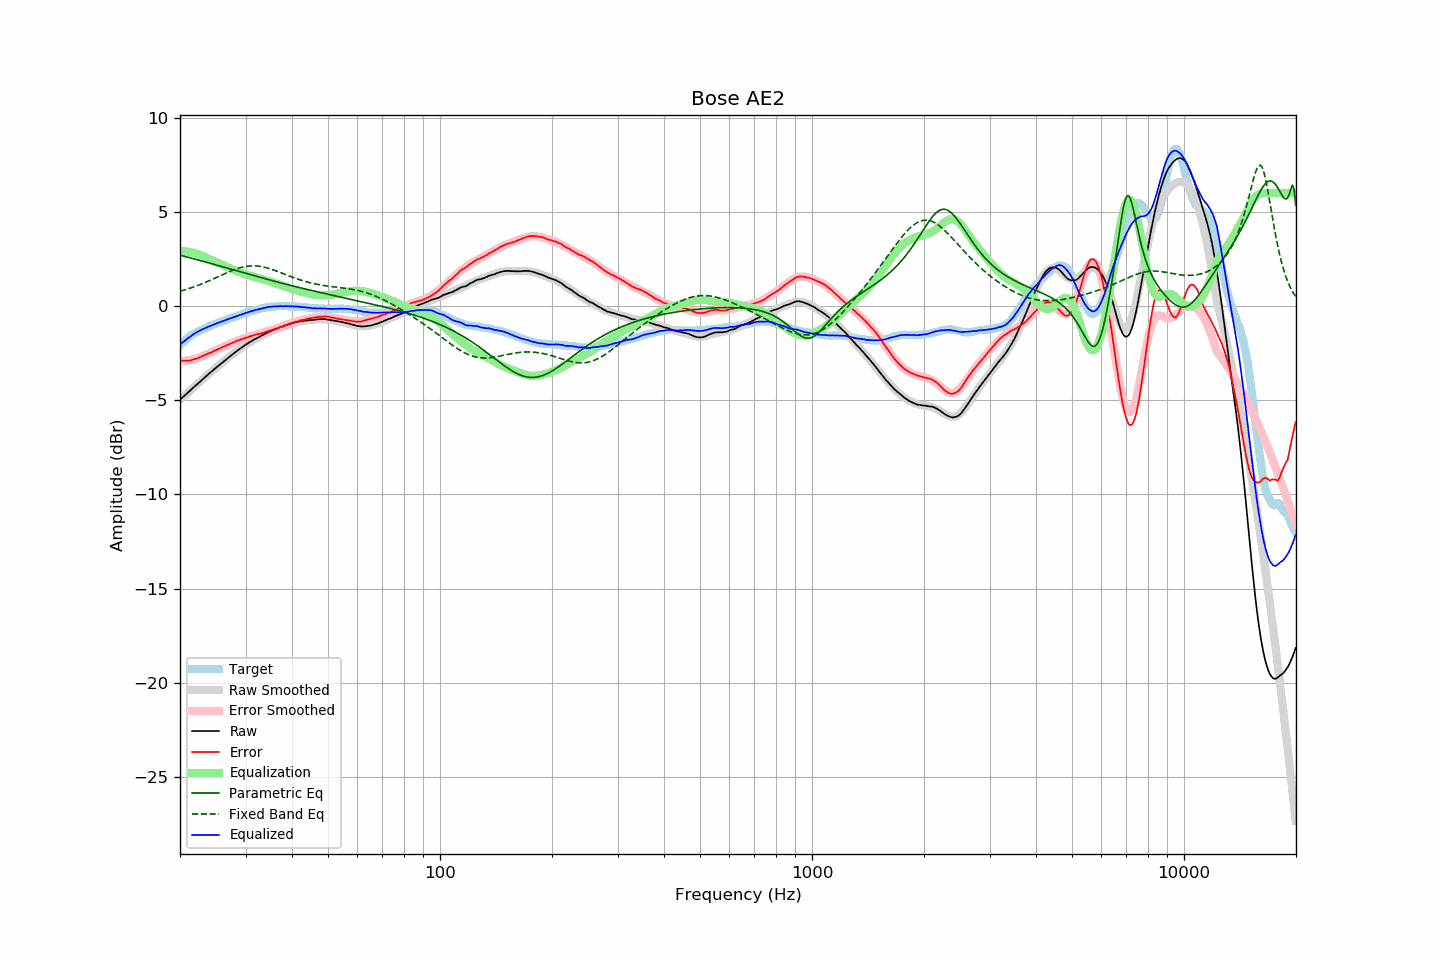

The data file committed next to this chart (first rows):
frequency, raw, error, smoothed, error_smoothed, equalization, parametric_eq, fixed_band_eq, equalized_raw, equalized_smoothed, target
20.00, -4.97, -2.89, -4.98, -2.92, 2.92, 2.70, 0.79, -2.06, -2.06, -2.08
20.20, -4.89, -2.90, -4.90, -2.92, 2.92, 2.68, 0.81, -1.98, -1.98, -1.99
20.40, -4.82, -2.91, -4.82, -2.91, 2.91, 2.66, 0.84, -1.91, -1.91, -1.91
20.61, -4.75, -2.90, -4.74, -2.90, 2.90, 2.63, 0.86, -1.84, -1.84, -1.85
20.81, -4.66, -2.91, -4.66, -2.89, 2.89, 2.61, 0.89, -1.77, -1.77, -1.75
21.02, -4.58, -2.91, -4.59, -2.88, 2.88, 2.59, 0.91, -1.70, -1.70, -1.68
21.23, -4.51, -2.90, -4.51, -2.87, 2.87, 2.57, 0.94, -1.64, -1.64, -1.62
21.44, -4.43, -2.88, -4.43, -2.85, 2.85, 2.54, 0.97, -1.58, -1.58, -1.56
21.66, -4.35, -2.85, -4.35, -2.83, 2.83, 2.52, 1.00, -1.52, -1.52, -1.51
21.87, -4.27, -2.82, -4.28, -2.81, 2.81, 2.50, 1.03, -1.46, -1.46, -1.46
22.09, -4.20, -2.80, -4.20, -2.79, 2.79, 2.48, 1.06, -1.41, -1.41, -1.41
22.31, -4.12, -2.77, -4.13, -2.76, 2.76, 2.45, 1.09, -1.36, -1.36, -1.36
22.54, -4.05, -2.74, -4.05, -2.73, 2.73, 2.43, 1.12, -1.32, -1.32, -1.32
22.76, -3.97, -2.70, -3.97, -2.70, 2.70, 2.41, 1.16, -1.28, -1.28, -1.28
22.99, -3.89, -2.65, -3.90, -2.66, 2.66, 2.38, 1.19, -1.23, -1.24, -1.25
23.22, -3.82, -2.62, -3.82, -2.62, 2.62, 2.36, 1.23, -1.20, -1.20, -1.21
23.45, -3.74, -2.57, -3.75, -2.59, 2.59, 2.33, 1.26, -1.16, -1.16, -1.17
23.69, -3.67, -2.54, -3.67, -2.55, 2.55, 2.31, 1.30, -1.13, -1.12, -1.13
23.92, -3.59, -2.50, -3.60, -2.51, 2.51, 2.29, 1.34, -1.08, -1.09, -1.09
24.16, -3.52, -2.48, -3.52, -2.47, 2.47, 2.26, 1.37, -1.05, -1.05, -1.04
24.40, -3.45, -2.44, -3.45, -2.43, 2.43, 2.24, 1.41, -1.02, -1.02, -1.01
24.65, -3.37, -2.39, -3.38, -2.39, 2.39, 2.22, 1.45, -0.98, -0.98, -0.98
24.89, -3.30, -2.35, -3.31, -2.36, 2.36, 2.19, 1.49, -0.95, -0.95, -0.95
25.14, -3.23, -2.32, -3.23, -2.32, 2.32, 2.17, 1.53, -0.91, -0.92, -0.91
25.39, -3.16, -2.28, -3.16, -2.28, 2.28, 2.14, 1.57, -0.88, -0.88, -0.88
25.65, -3.09, -2.25, -3.09, -2.24, 2.24, 2.12, 1.61, -0.85, -0.85, -0.84
25.91, -3.03, -2.20, -3.02, -2.20, 2.20, 2.09, 1.65, -0.82, -0.82, -0.82
26.16, -2.95, -2.16, -2.95, -2.17, 2.17, 2.07, 1.69, -0.79, -0.79, -0.79
26.43, -2.88, -2.13, -2.88, -2.13, 2.13, 2.05, 1.73, -0.76, -0.76, -0.76
26.69, -2.81, -2.09, -2.81, -2.09, 2.09, 2.02, 1.76, -0.73, -0.73, -0.73
26.96, -2.74, -2.05, -2.74, -2.05, 2.05, 2.00, 1.80, -0.70, -0.70, -0.70
27.23, -2.67, -2.02, -2.68, -2.01, 2.01, 1.97, 1.84, -0.66, -0.66, -0.66
27.50, -2.60, -1.98, -2.61, -1.97, 1.97, 1.95, 1.87, -0.63, -0.63, -0.63
27.77, -2.54, -1.93, -2.54, -1.94, 1.94, 1.92, 1.91, -0.60, -0.60, -0.61
28.05, -2.47, -1.90, -2.48, -1.90, 1.90, 1.90, 1.94, -0.57, -0.57, -0.57
28.33, -2.41, -1.86, -2.41, -1.87, 1.87, 1.87, 1.97, -0.55, -0.54, -0.55
28.62, -2.34, -1.82, -2.35, -1.83, 1.83, 1.85, 2.00, -0.51, -0.51, -0.52
28.90, -2.28, -1.80, -2.28, -1.80, 1.80, 1.83, 2.02, -0.48, -0.48, -0.48
29.19, -2.22, -1.76, -2.22, -1.77, 1.77, 1.80, 2.05, -0.45, -0.45, -0.46
29.48, -2.16, -1.75, -2.16, -1.74, 1.74, 1.78, 2.07, -0.43, -0.42, -0.41
29.78, -2.10, -1.71, -2.10, -1.71, 1.71, 1.75, 2.09, -0.40, -0.40, -0.39
30.08, -2.04, -1.68, -2.05, -1.68, 1.68, 1.73, 2.10, -0.36, -0.37, -0.37
30.38, -1.99, -1.66, -1.99, -1.65, 1.65, 1.71, 2.12, -0.34, -0.34, -0.34
30.68, -1.93, -1.63, -1.94, -1.63, 1.63, 1.68, 2.13, -0.31, -0.31, -0.31
30.99, -1.88, -1.60, -1.89, -1.60, 1.60, 1.66, 2.13, -0.28, -0.28, -0.29
31.30, -1.83, -1.57, -1.84, -1.58, 1.58, 1.63, 2.14, -0.26, -0.26, -0.26
31.61, -1.78, -1.55, -1.79, -1.55, 1.55, 1.61, 2.14, -0.23, -0.23, -0.23
31.93, -1.73, -1.52, -1.74, -1.53, 1.53, 1.59, 2.13, -0.20, -0.21, -0.21
32.24, -1.69, -1.50, -1.69, -1.51, 1.51, 1.56, 2.13, -0.19, -0.19, -0.19
32.57, -1.65, -1.49, -1.64, -1.48, 1.48, 1.54, 2.12, -0.17, -0.16, -0.17
32.89, -1.60, -1.47, -1.60, -1.46, 1.46, 1.52, 2.10, -0.15, -0.14, -0.14
33.22, -1.56, -1.45, -1.56, -1.43, 1.43, 1.49, 2.09, -0.13, -0.12, -0.12
33.55, -1.51, -1.41, -1.51, -1.41, 1.41, 1.47, 2.07, -0.11, -0.10, -0.10
33.89, -1.47, -1.38, -1.47, -1.38, 1.38, 1.45, 2.05, -0.09, -0.09, -0.09
34.23, -1.42, -1.36, -1.43, -1.36, 1.36, 1.42, 2.03, -0.07, -0.07, -0.06
34.57, -1.38, -1.33, -1.39, -1.33, 1.33, 1.40, 2.01, -0.05, -0.06, -0.06
34.92, -1.34, -1.30, -1.35, -1.30, 1.30, 1.38, 1.98, -0.04, -0.05, -0.05
35.27, -1.30, -1.28, -1.31, -1.28, 1.28, 1.36, 1.95, -0.03, -0.03, -0.03
35.62, -1.27, -1.24, -1.27, -1.25, 1.25, 1.33, 1.92, -0.03, -0.03, -0.03
35.97, -1.23, -1.21, -1.24, -1.22, 1.22, 1.31, 1.89, -0.01, -0.02, -0.02
... 635 more rows
